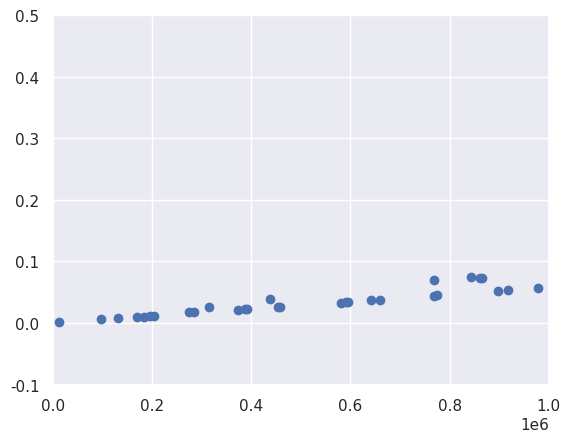

This figure's Python source:
# Imports necesarios para el notebook
from random import seed

from matplotlib import pyplot as plt
import seaborn as sns
import numpy as np
import scipy as sp
from random import randint
import time

# Siempre seteamos la seed de aleatoridad para que los # resultados sean reproducibles
seed(12345)
np.random.seed(12345)
sns.set_theme()

import sys
from collections import deque

def greedy(monedas):
    sofia, mateo = 0, 0
    turno_sophia = True

    while monedas:
        if turno_sophia:
            if monedas[0] > monedas[-1]:
                sofia += monedas.popleft()
            else:
                sofia += monedas.pop()
        else:
            if monedas[0] < monedas[-1]:
                mateo += monedas.popleft()
            else:
                mateo += monedas.pop()

        turno_sophia = not turno_sophia

    return sofia, mateo


def get_random_array(size: int):
    return np.random.randint(0, 100000, size)


# archivo = open("input.txt", "w")
# for n in contenido:
#     archivo.write(str(n) + "\n")

def pruebas(size):
    contenido = get_random_array(size)
    monedas = deque(map(int, contenido))
    inicio = time.time()
    s, m = greedy(monedas)
    fin = time.time()
    print(f"{s > m} - input: {size} tiempo: {fin-inicio}")
    return (size ,fin-inicio)

resultados = []
for _ in range(30):
    n = randint(1000, 1000000)
    x, y = pruebas(n)
    resultados.append((x, y))

x = [point[0] for point in resultados]
y = [point[1] for point in resultados]

ax: plt.Axes
fig, ax = plt.subplots()
ax.plot(x, y, "bo")
ax.set_ylim(-0.1, 0.5)
ax.set_xlim(-0.1, 1000000)
plt.show()
